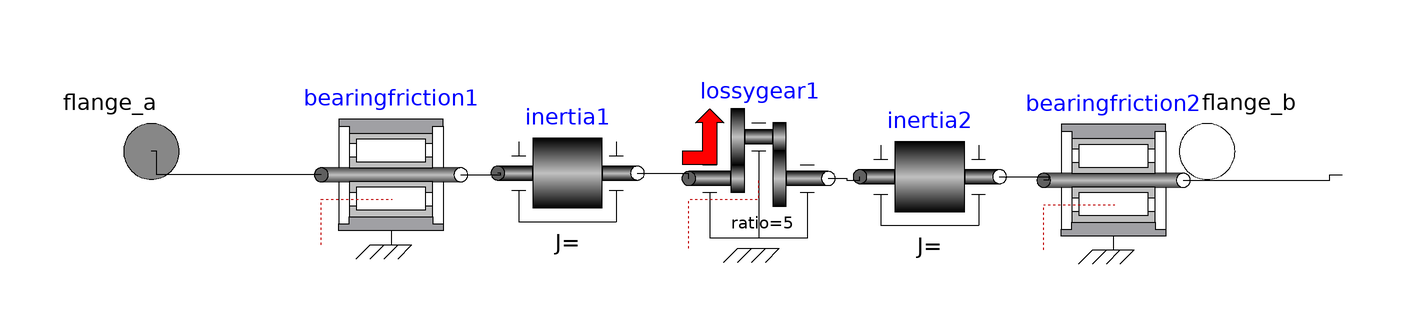

The component connection diagram of the Modelica model below, drawn from its own Placement and Line annotations.

model Gearbox
  Modelica.Mechanics.Rotational.Components.BearingFriction bearingfriction1 annotation(Placement(visible = true, transformation(origin = {-47.4419,3.72093}, extent = {{-12,-12},{12,12}}, rotation = 0)));
  Modelica.Mechanics.Rotational.Components.BearingFriction bearingfriction2 annotation(Placement(visible = true, transformation(origin = {76.8992,2.7907}, extent = {{-12,-12},{12,12}}, rotation = 0)));
  Modelica.Mechanics.Rotational.Components.Inertia inertia1 annotation(Placement(visible = true, transformation(origin = {-17.0543,4.03101}, extent = {{-12,-12},{12,12}}, rotation = 0)));
  Modelica.Mechanics.Rotational.Components.Inertia inertia2 annotation(Placement(visible = true, transformation(origin = {45.2713,3.41085}, extent = {{-12,-12},{12,12}}, rotation = 0)));
  Modelica.Mechanics.Rotational.Components.LossyGear lossygear1(ratio = 5) annotation(Placement(visible = true, transformation(origin = {15.814,3.10078}, extent = {{-12,-12},{12,12}}, rotation = 0)));
  annotation(Diagram(), Icon(graphics = {Text(rotation = 0, lineColor = {0,0,255}, fillColor = {0,0,255}, pattern = LinePattern.Solid, fillPattern = FillPattern.None, lineThickness = 0.25, extent = {{-53.6434,57.6744},{53.9535,1.24028}}, textString = "Gearbox"),Rectangle(rotation = 0, lineColor = {0,0,255}, fillColor = {0,0,255}, pattern = LinePattern.Solid, fillPattern = FillPattern.None, lineThickness = 0.25, extent = {{-75.6589,56.7442},{80.6202,-43.4109}}),Line(points = {{-59.5349,0.930233},{66.6667,0.930233},{66.6667,-7.75194},{-59.845,-7.75194},{-59.845,0.620155}}, rotation = 0, color = {0,0,255}, pattern = LinePattern.Solid, thickness = 0.25),Ellipse(rotation = 0, lineColor = {0,0,255}, fillColor = {0,0,255}, pattern = LinePattern.Solid, fillPattern = FillPattern.None, lineThickness = 0.25, extent = {{-55.814,9.30233},{-49.3023,3.41085}})}));
  Modelica.Mechanics.Rotational.Interfaces.Flange_b flange_b annotation(Placement(visible = true, transformation(origin = {93.0232,7.75194}, extent = {{-12,-12},{12,12}}, rotation = 0), iconTransformation(origin = {93.0232,7.75194}, extent = {{-12,-12},{12,12}}, rotation = 0)));
  Modelica.Mechanics.Rotational.Interfaces.Flange_a flange_a annotation(Placement(visible = true, transformation(origin = {-88.6821,7.75194}, extent = {{-12,-12},{12,12}}, rotation = 0), iconTransformation(origin = {-88.6821,7.75194}, extent = {{-12,-12},{12,12}}, rotation = 0)));
equation
  connect(bearingfriction1.flange_a,flange_a) annotation(Line(points = {{-59.4419,3.72093},{-87.7519,3.72093},{-87.7519,7.75194},{-88.6821,7.75194}}));
  connect(bearingfriction2.flange_b,flange_b) annotation(Line(points = {{88.8992,2.7907},{114.109,2.7907},{114.109,3.72093},{116.279,3.72093}}));
  connect(bearingfriction1.flange_b,inertia1.flange_a) annotation(Line(points = {{-35.4419,3.72093},{-28.5271,3.72093},{-28.5271,4.03101},{-29.0543,4.03101}}));
  connect(inertia1.flange_b,lossygear1.flange_a) annotation(Line(points = {{-5.05426,4.03101},{3.72093,4.03101},{3.72093,3.10078},{3.81395,3.10078}}));
  connect(lossygear1.flange_b,inertia2.flange_a) annotation(Line(points = {{27.814,3.10078},{31.0078,3.10078},{31.0078,2.7907},{33.2713,2.7907},{33.2713,3.41085}}));
  connect(inertia2.flange_b,bearingfriction2.flange_a) annotation(Line(points = {{57.2713,3.41085},{65.7364,3.41085},{65.7364,2.7907},{64.8992,2.7907}}));
end Gearbox;